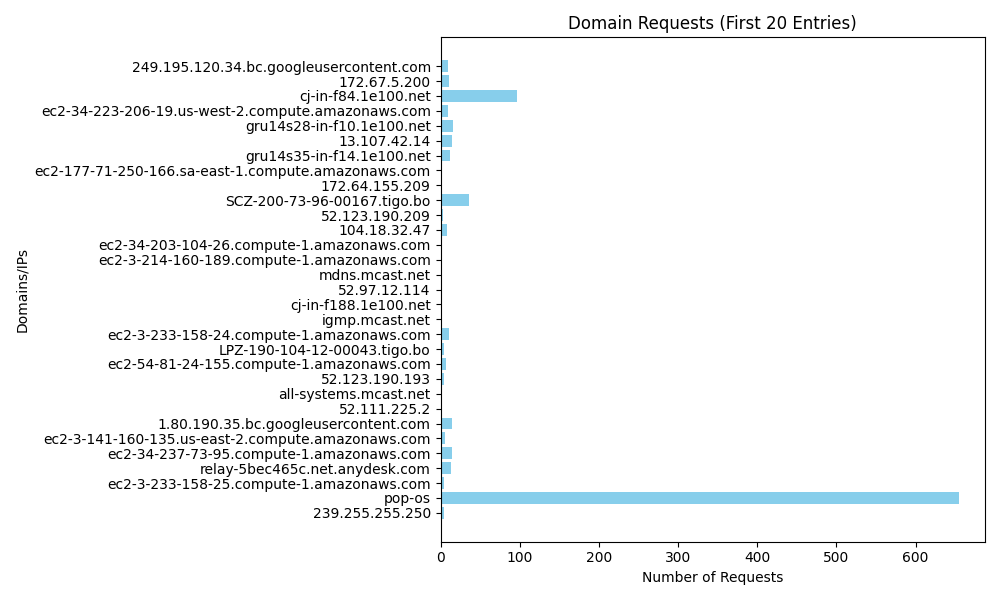

Data behind this chart, as committed beside it:
Domain/IP, Requests
239.255.255.250, 4
pop-os, 655
ec2-3-233-158-25.compute-1.amazonaws.com, 4
relay-5bec465c.net.anydesk.com, 13
ec2-34-237-73-95.compute-1.amazonaws.com, 14
ec2-3-141-160-135.us-east-2.compute.amaz…, 6
1.80.190.35.bc.googleusercontent.com, 14
52.111.225.2, 2
all-systems.mcast.net, 1
52.123.190.193, 4
ec2-54-81-24-155.compute-1.amazonaws.com, 7
LPZ-190-104-12-00043.tigo.bo, 4
ec2-3-233-158-24.compute-1.amazonaws.com, 11
igmp.mcast.net, 1
cj-in-f188.1e100.net, 1
52.97.12.114, 1
mdns.mcast.net, 1
ec2-3-214-160-189.compute-1.amazonaws.co…, 1
ec2-34-203-104-26.compute-1.amazonaws.co…, 1
104.18.32.47, 8
52.123.190.209, 3
SCZ-200-73-96-00167.tigo.bo, 36
172.64.155.209, 1
ec2-177-71-250-166.sa-east-1.compute.ama…, 1
gru14s35-in-f14.1e100.net, 12
13.107.42.14, 15
gru14s28-in-f10.1e100.net, 16
ec2-34-223-206-19.us-west-2.compute.amaz…, 10
cj-in-f84.1e100.net, 96
172.67.5.200, 11
249.195.120.34.bc.googleusercontent.com, 9
